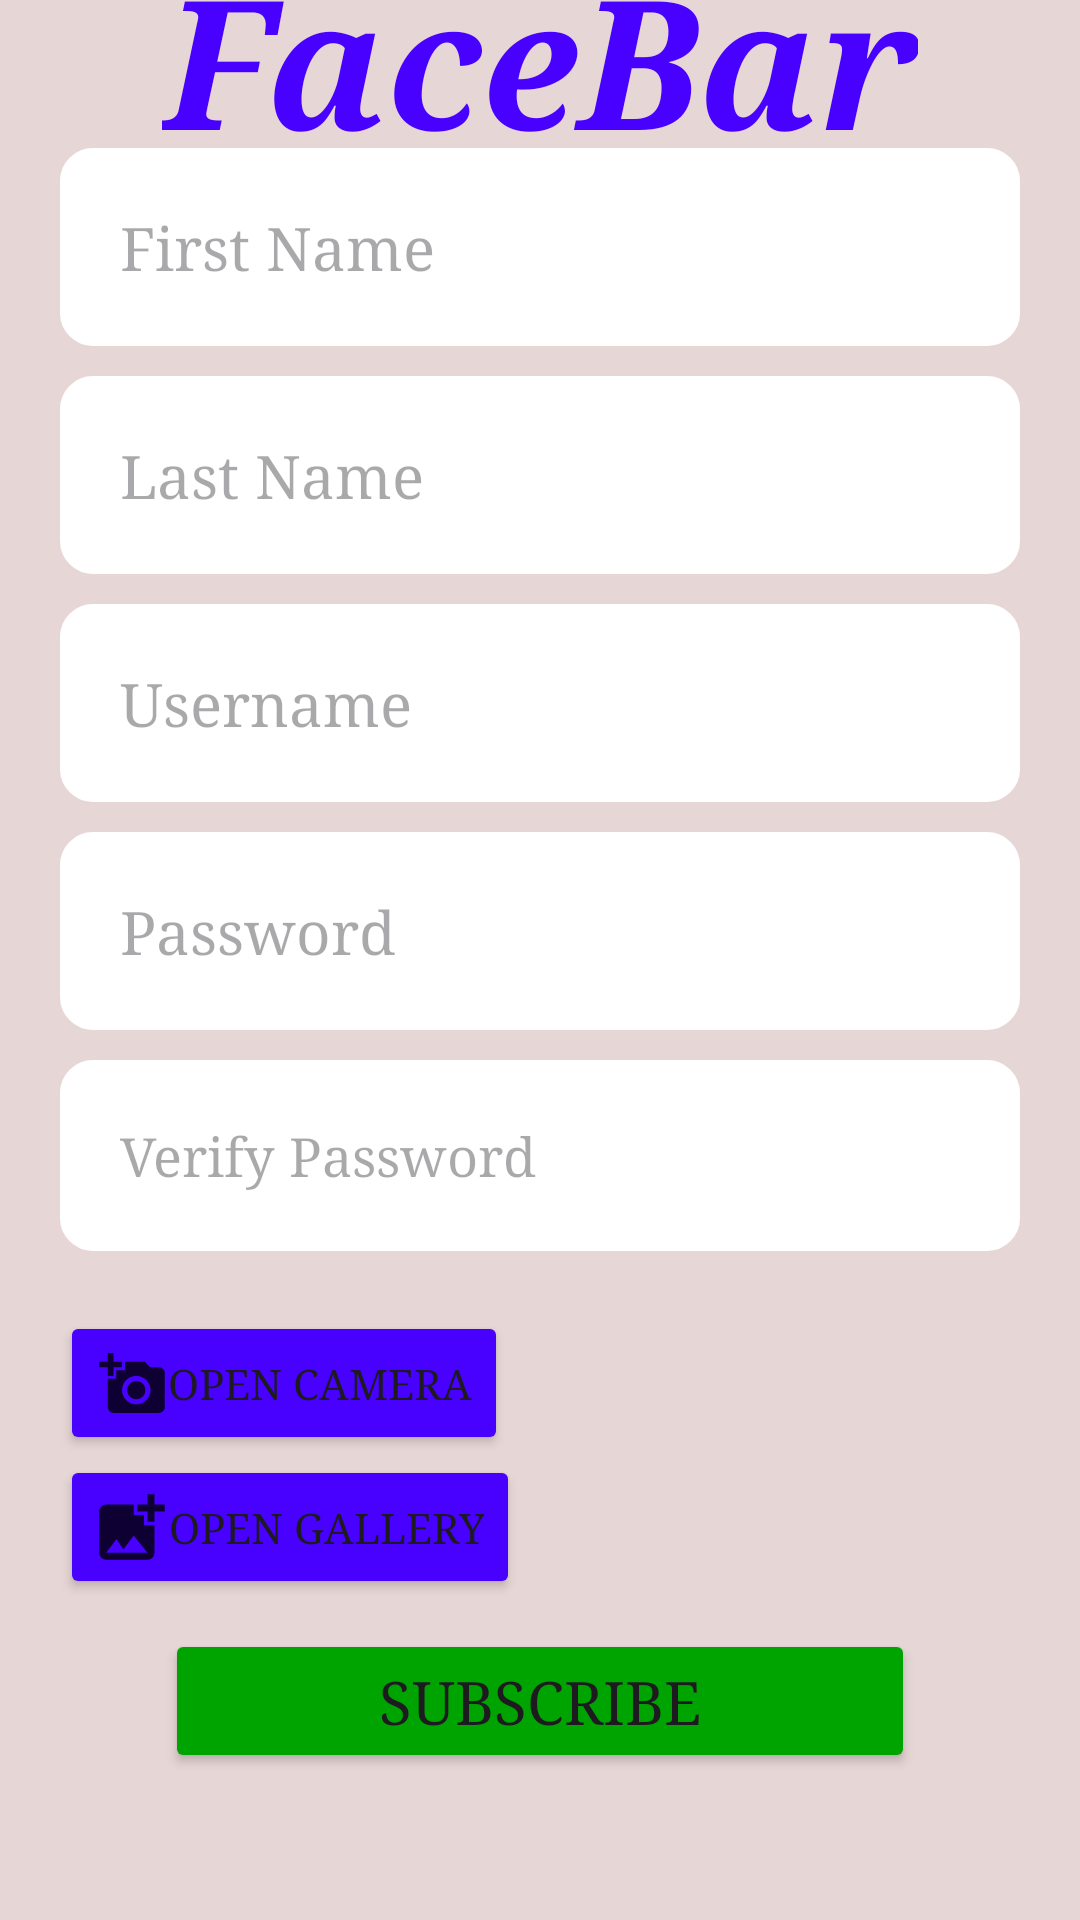

This screen was rendered from an Android layout file. Write that file and the resources it references.
<!-- AndroidManifest.xml: application theme Theme.FaceBar_android -->
<!-- res/layout/activity_subscribe.xml -->
<?xml version="1.0" encoding="utf-8"?>
<androidx.constraintlayout.widget.ConstraintLayout xmlns:android="http://schemas.android.com/apk/res/android"
    xmlns:app="http://schemas.android.com/apk/res-auto"
    xmlns:tools="http://schemas.android.com/tools"
    android:layout_width="match_parent"
    android:layout_height="match_parent"
    android:background="#e7d6d6"
    android:orientation="vertical"
    tools:context=".Screens.SubscribeActivity">

    <TextView
        android:layout_marginTop="10dp"
        android:layout_width="wrap_content"
        android:layout_height="wrap_content"
        android:text="@string/facebar"
        android:textColor="@color/blue"
        android:fontFamily="serif"
        android:textSize="60sp"
        android:textStyle="bold|italic"
        app:layout_constraintBottom_toTopOf="@+id/linearLayout"
        app:layout_constraintEnd_toEndOf="parent"
        app:layout_constraintStart_toStartOf="parent"
        app:layout_constraintTop_toTopOf="parent" />

    <LinearLayout
        android:id="@+id/linearLayout"
        android:layout_width="match_parent"
        android:layout_height="wrap_content"
        android:layout_gravity=""
        android:orientation="vertical"
        android:padding="20dp"
        app:layout_constraintBottom_toBottomOf="parent"
        app:layout_constraintTop_toTopOf="parent">

        <EditText
            android:id="@+id/fName"
            android:layout_width="match_parent"
            android:layout_height="wrap_content"
            android:layout_marginBottom="10dp"
            android:fontFamily="serif"

            android:layout_weight="1"
            android:background="@drawable/input_style"
            android:backgroundTint="@color/white"
            android:ems="10"
            android:hint="@string/first_name"
            android:inputType="text"
            android:padding="20dp"
            android:textSize="20sp"
            android:tooltipText="@string/nameTooltip" />

        <EditText
            android:id="@+id/lName"
            android:layout_width="match_parent"
            android:layout_height="wrap_content"
            android:layout_marginBottom="10dp"
            android:layout_weight="1"
            android:fontFamily="serif"

            android:background="@drawable/input_style"
            android:backgroundTint="@color/white"
            android:ems="10"
            android:hint="@string/last_name"
            android:inputType="text"
            android:padding="20dp"
            android:textSize="20sp"
            android:tooltipText="@string/nameTooltip" />

        <EditText
            android:id="@+id/userName"
            android:layout_width="match_parent"
            android:layout_height="wrap_content"
            android:layout_marginBottom="10dp"
            android:layout_weight="1"
            android:fontFamily="serif"

            android:background="@drawable/input_style"
            android:backgroundTint="@color/white"
            android:ems="10"
            android:hint="@string/username"
            android:inputType="text"
            android:padding="20dp"
            android:textSize="20sp"
            android:tooltipText="@string/usernTooltip" />

        <EditText
            android:id="@+id/password"
            android:layout_width="match_parent"
            android:layout_height="wrap_content"
            android:layout_marginBottom="10dp"
            android:layout_weight="1"
            android:background="@drawable/input_style"
            android:backgroundTint="@color/white"
            android:fontFamily="serif"

            android:ems="10"
            android:hint="@string/password"
            android:inputType="textPassword"
            android:padding="20dp"
            android:textSize="20sp"
            android:tooltipText="@string/passwTooltip" />

        <EditText
            android:id="@+id/passwordCheck"
            android:layout_width="match_parent"
            android:layout_height="wrap_content"
            android:layout_marginBottom="20dp"
            android:layout_weight="1"
            android:background="@drawable/input_style"
            android:backgroundTint="@color/white"
            android:ems="10"
            android:fontFamily="serif"

            android:hint="@string/verify_password"
            android:inputType="textPassword"
            android:padding="20dp"
            android:tooltipText="@string/checkpwTooltip" />
        <LinearLayout
            android:layout_width="match_parent"
            android:layout_height="wrap_content"
            android:orientation="horizontal">

        <LinearLayout
            android:layout_width="wrap_content"
            android:layout_height="wrap_content"
            android:orientation="vertical">

            <Button
                android:id="@+id/openCameraBtn"
                android:layout_width="wrap_content"
                android:layout_height="wrap_content"
                android:fontFamily="serif"

                android:backgroundTint="@color/blue"
                android:drawableLeft="@drawable/open_camera"
                android:text="@string/open_camera"
                android:tooltipText="Profile Picture" />

            <Button
                android:id="@+id/galleryBtn"
                android:layout_width="wrap_content"
                android:layout_height="wrap_content"
                android:fontFamily="serif"

                android:backgroundTint="@color/blue"
                android:drawableLeft="@drawable/galler_pic"
                android:text="@string/choose_from_gallery" />

        </LinearLayout>


            <ImageView
                android:id="@+id/ivPic"
                android:layout_width="wrap_content"
                android:layout_height="match_parent"
                android:layout_marginLeft="50dp"
                android:layout_marginRight="2dp"
                android:background="@drawable/img_border_background"
                android:scaleType="centerCrop"
                app:layout_constraintBottom_toTopOf="@+id/BOTTOM_END"
                app:layout_constraintTop_toBottomOf="@+id/tvContent" />
    </LinearLayout>


        <Button
            android:id="@+id/subscribeBtn"
            android:layout_width="250dp"
            android:layout_gravity="center_horizontal"
            android:layout_height="wrap_content"
            android:fontFamily="serif"

            android:layout_marginTop="10dp"
            android:backgroundTint="#00A400"
            android:text="@string/subscribe"
            android:textSize="20sp" />


    </LinearLayout>

</androidx.constraintlayout.widget.ConstraintLayout>
<!-- resources referenced by this layout -->
<resources>
  <color name="blue">#4800ff</color>
  <color name="white">#FFFFFFFF</color>
  <!-- drawable galler_pic (drawable-anydpi) -->
  <vector xmlns:android="http://schemas.android.com/apk/res/android"
      android:width="24dp"
      android:height="24dp"
      android:viewportWidth="24"
      android:viewportHeight="24"
      android:tint="#000000"
      android:alpha="0.8">
    <group android:scaleX="1.1483253"
        android:scaleY="1.1483253"
        android:translateX="-2.354067"
        android:translateY="-1.2057416">
      <path
          android:fillColor="@android:color/white"
          android:pathData="M19,7v2.99s-1.99,0.01 -2,0L17,7h-3s0.01,-1.99 0,-2h3L17,2h2v3h3v2h-3zM16,11L16,8h-3L13,5L5,5c-1.1,0 -2,0.9 -2,2v12c0,1.1 0.9,2 2,2h12c1.1,0 2,-0.9 2,-2v-8h-3zM5,19l3,-4 2,3 3,-4 4,5L5,19z"/>
    </group>
  </vector>
  <!-- drawable img_border_background (drawable) -->
  <shape xmlns:android="http://schemas.android.com/apk/res/android"
      android:shape="rectangle">
      <solid android:color="@android:color/white" /> 
      <stroke
          android:width="2dp"
          android:color="@color/lightBlue" />
      <corners android:radius="5dp" /> 
  </shape>
  <!-- drawable input_style (drawable) -->
  <?xml version="1.0" encoding="utf-8"?>
  <shape xmlns:android="http://schemas.android.com/apk/res/android">
  <stroke android:width="2dp"
      android:color="@color/black"/>
      <corners android:radius="10dp"/>
  </shape>
  <!-- drawable open_camera (drawable-anydpi) -->
  <vector xmlns:android="http://schemas.android.com/apk/res/android"
      android:width="24dp"
      android:height="24dp"
      android:viewportWidth="24"
      android:viewportHeight="24"
      android:tint="#000000"
      android:alpha="0.8">
    <group android:scaleX="0.9486166"
        android:scaleY="0.9486166"
        android:translateX="1.0909091"
        android:translateY="1.0909091">
      <path
          android:fillColor="@android:color/white"
          android:pathData="M3,4V1h2v3h3v2H5v3H3V6H0V4H3zM6,10V7h3V4h7l1.83,2H21c1.1,0 2,0.9 2,2v12c0,1.1 -0.9,2 -2,2H5c-1.1,0 -2,-0.9 -2,-2V10H6zM13,19c2.76,0 5,-2.24 5,-5s-2.24,-5 -5,-5s-5,2.24 -5,5S10.24,19 13,19zM9.8,14c0,1.77 1.43,3.2 3.2,3.2s3.2,-1.43 3.2,-3.2s-1.43,-3.2 -3.2,-3.2S9.8,12.23 9.8,14z"/>
    </group>
  </vector>
  <string name="checkpwTooltip">same as your password</string>
  <string name="choose_from_gallery">Open gallery</string>
  <string name="facebar">FaceBar</string>
  <string name="first_name">First Name</string>
  <string name="last_name">Last Name</string>
  <string name="nameTooltip">One Word only letters</string>
  <string name="open_camera">Open camera</string>
  <string name="passwTooltip">at least 8 chars : uppercase letters, lowercase letters and numbers</string>
  <string name="password">Password</string>
  <string name="subscribe">Subscribe</string>
  <string name="usernTooltip">between 4–16 chars and only: letters, numbers, underscores and hyphens</string>
  <string name="username">Username</string>
  <string name="verify_password">Verify Password</string>
  <style name="Theme.FaceBar_android" parent="Base.Theme.FaceBar_android" />
  <color name="lightBlue">#ab8aff</color>
  <color name="black">#FF000000</color>
  <style name="Base.Theme.FaceBar_android" parent="Theme.Material3.DayNight.NoActionBar">
          
          
      </style>
</resources>
